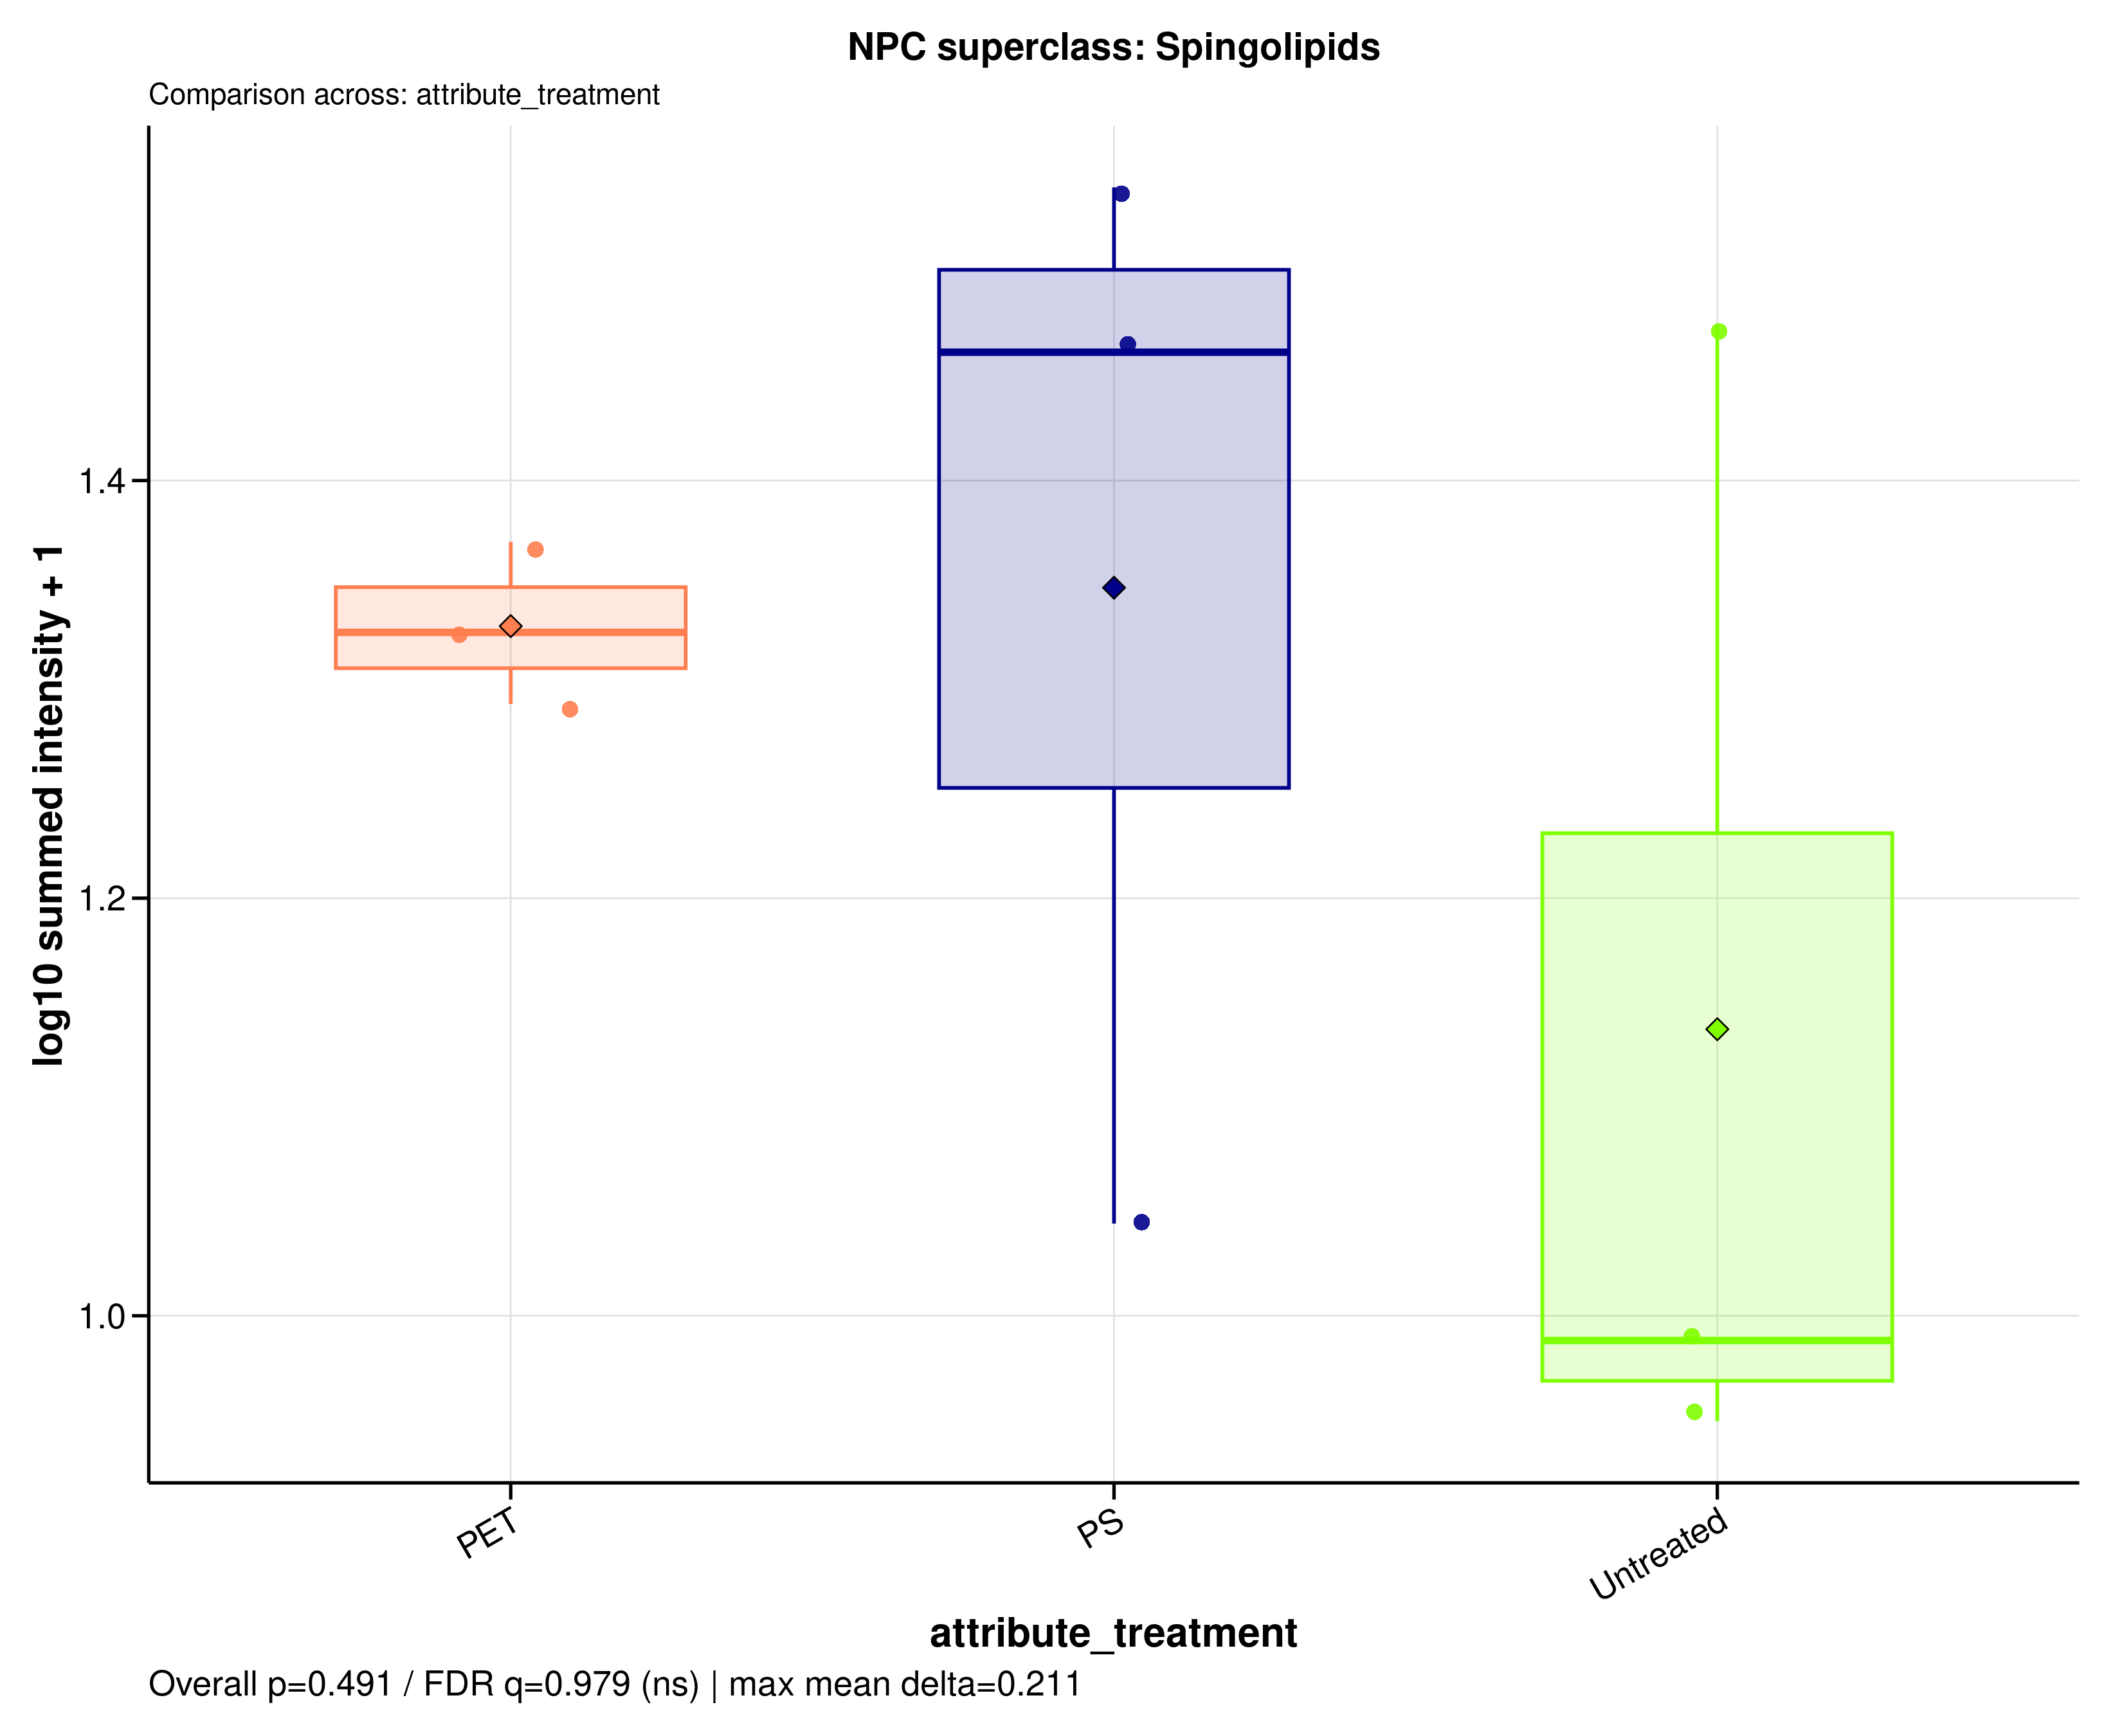

Values plotted in this chart, from the file beside it:
sample_id	group	data_source	npc_level	npc_term	npc_label	npc_plot_label	npc_pathway	npc_superclass	npc_class	n_features	summed_intensity	plot_intensity	npc_overall_test	npc_overall_p_value	npc_overall_q_value	npc_overall_significance	npc_max_mean_difference	npc_max_median_difference
MDM_160526_PET100	PET	filtered	superclass	Spingolipids	NPC superclass: Spingolipids	Spingolipids	Fatty acids	Spingolipids	Ceramides | N-acyl amines | Neutral glyc…	44	22.48	1.371	kruskal_wallis	0.4911	0.9788	ns	0.2114	0.4733
MDM_160526_PS100	PS	filtered	superclass	Spingolipids	NPC superclass: Spingolipids	Spingolipids	Fatty acids	Spingolipids	Ceramides | N-acyl amines | Neutral glyc…	44	10.07	1.044	kruskal_wallis	0.4911	0.9788	ns	0.2114	0.4733
MDM_160526_untreated	Untreated	filtered	superclass	Spingolipids	NPC superclass: Spingolipids	Spingolipids	Fatty acids	Spingolipids	Ceramides | N-acyl amines | Neutral glyc…	44	7.903	0.9495	kruskal_wallis	0.4911	0.9788	ns	0.2114	0.4733
MDM_A_190626_PET100	PET	filtered	superclass	Spingolipids	NPC superclass: Spingolipids	Spingolipids	Fatty acids	Spingolipids	Ceramides | N-acyl amines | Neutral glyc…	44	20.25	1.327	kruskal_wallis	0.4911	0.9788	ns	0.2114	0.4733
MDM_A_190626_PS100	PS	filtered	superclass	Spingolipids	NPC superclass: Spingolipids	Spingolipids	Fatty acids	Spingolipids	Ceramides | N-acyl amines | Neutral glyc…	44	33.71	1.54	kruskal_wallis	0.4911	0.9788	ns	0.2114	0.4733
MDM_A_190626_untreated	Untreated	filtered	superclass	Spingolipids	NPC superclass: Spingolipids	Spingolipids	Fatty acids	Spingolipids	Ceramides | N-acyl amines | Neutral glyc…	44	28.79	1.474	kruskal_wallis	0.4911	0.9788	ns	0.2114	0.4733
MDM_B_190626_PET100	PET	filtered	superclass	Spingolipids	NPC superclass: Spingolipids	Spingolipids	Fatty acids	Spingolipids	Ceramides | N-acyl amines | Neutral glyc…	44	18.63	1.293	kruskal_wallis	0.4911	0.9788	ns	0.2114	0.4733
MDM_B_190626_PS100	PS	filtered	superclass	Spingolipids	NPC superclass: Spingolipids	Spingolipids	Fatty acids	Spingolipids	Ceramides | N-acyl amines | Neutral glyc…	44	27.94	1.461	kruskal_wallis	0.4911	0.9788	ns	0.2114	0.4733
MDM_B_190626_untreated	Untreated	filtered	superclass	Spingolipids	NPC superclass: Spingolipids	Spingolipids	Fatty acids	Spingolipids	Ceramides | N-acyl amines | Neutral glyc…	44	8.731	0.9882	kruskal_wallis	0.4911	0.9788	ns	0.2114	0.4733
